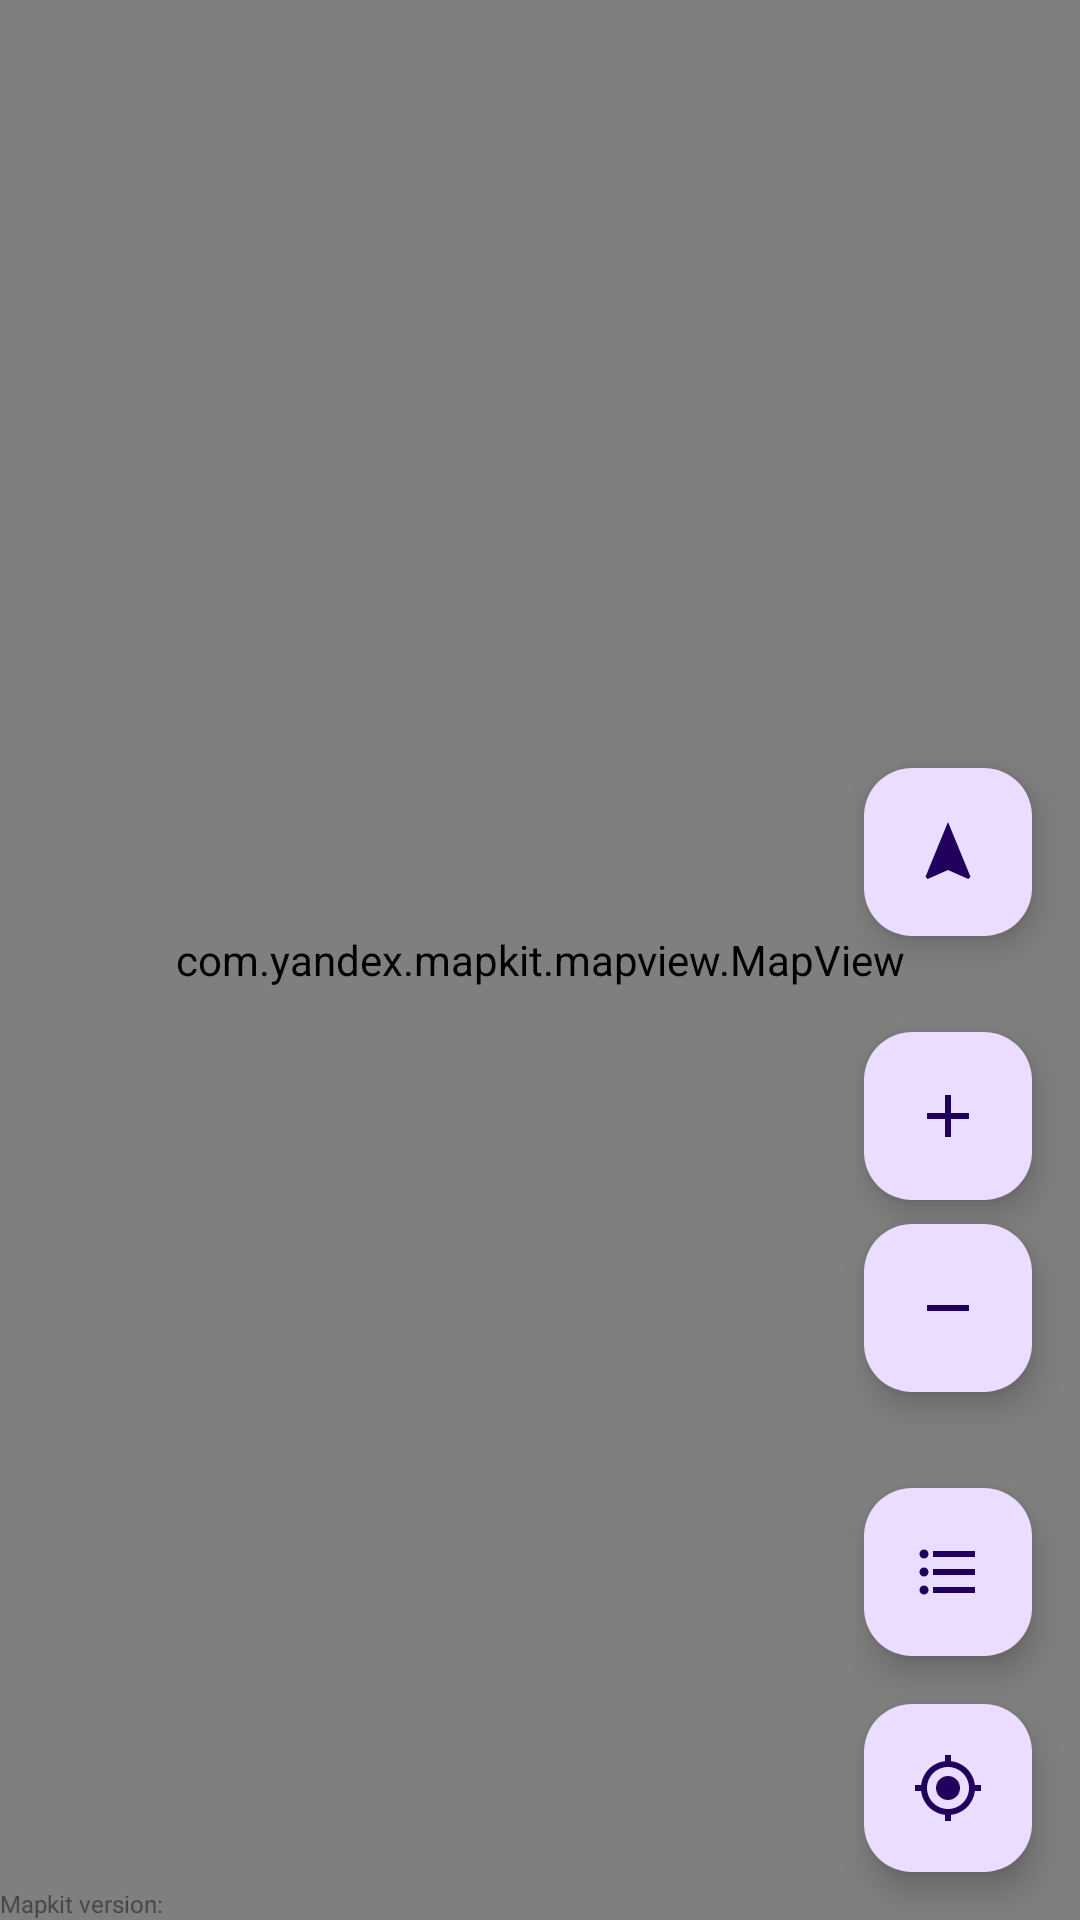

The Android layout XML behind this screen, and the referenced resources:
<!-- AndroidManifest.xml: application theme Theme.Markers -->
<!-- res/layout/fragment_maps.xml -->
<?xml version="1.0" encoding="utf-8"?>
<androidx.constraintlayout.widget.ConstraintLayout xmlns:android="http://schemas.android.com/apk/res/android"
    xmlns:app="http://schemas.android.com/apk/res-auto"
    xmlns:tools="http://schemas.android.com/tools"
    android:layout_width="match_parent"
    android:layout_height="match_parent"
    tools:context=".activity.MapsFragment">

    <com.yandex.mapkit.mapview.MapView
        android:id="@+id/mapview"
        android:layout_width="match_parent"
        android:layout_height="match_parent" />

    <include
        android:id="@+id/mapkit_version"
        layout="@layout/mapkit_version_layout" />

    <com.google.android.material.floatingactionbutton.FloatingActionButton
        android:id="@+id/zero"
        android:layout_width="wrap_content"
        android:layout_height="wrap_content"
        android:layout_marginEnd="16dp"
        android:layout_marginBottom="32dp"
        android:contentDescription="@string/move_to_location"
        app:layout_constraintBottom_toTopOf="@id/closer"
        app:layout_constraintEnd_toEndOf="parent"
        app:srcCompat="@drawable/ic_navigation_24" />
    <com.google.android.material.floatingactionbutton.FloatingActionButton
        android:id="@+id/closer"
        android:layout_width="wrap_content"
        android:layout_height="wrap_content"
        android:layout_marginEnd="16dp"
        android:layout_marginBottom="8dp"
        android:contentDescription="@string/move_to_location"
        app:layout_constraintBottom_toTopOf="@id/further"
        app:layout_constraintEnd_toEndOf="parent"
        app:srcCompat="@drawable/ic_closer_24" />
    <com.google.android.material.floatingactionbutton.FloatingActionButton
        android:id="@+id/further"
        android:layout_width="wrap_content"
        android:layout_height="wrap_content"
        android:layout_marginEnd="16dp"
        android:layout_marginBottom="32dp"
        android:contentDescription="@string/move_to_location"
        app:layout_constraintBottom_toTopOf="@id/listObjects"
        app:layout_constraintEnd_toEndOf="parent"
        app:srcCompat="@drawable/ic_further_24" />
    <com.google.android.material.floatingactionbutton.FloatingActionButton
        android:id="@+id/listObjects"
        android:layout_width="wrap_content"
        android:layout_height="wrap_content"
        android:layout_margin="16dp"
        android:contentDescription="@string/move_to_location"
        app:layout_constraintBottom_toTopOf="@id/location"
        app:layout_constraintEnd_toEndOf="parent"
        app:srcCompat="@drawable/baseline_format_list_bulleted_24" />
    <com.google.android.material.floatingactionbutton.FloatingActionButton
        android:id="@+id/location"
        android:layout_width="wrap_content"
        android:layout_height="wrap_content"
        android:layout_margin="16dp"
        android:contentDescription="@string/move_to_location"
        app:layout_constraintBottom_toBottomOf="parent"
        app:layout_constraintEnd_toEndOf="parent"
        app:srcCompat="@drawable/ic_my_location_24" />

</androidx.constraintlayout.widget.ConstraintLayout>
<!-- res/layout/mapkit_version_layout.xml (included above) -->
<?xml version="1.0" encoding="utf-8"?>
<LinearLayout xmlns:android="http://schemas.android.com/apk/res/android"
    android:orientation="horizontal"
    android:layout_width="match_parent"
    android:layout_height="match_parent"
    android:gravity="bottom">
    <TextView
        android:textSize="8sp"
        android:layout_width="wrap_content"
        android:layout_height="wrap_content"
        android:text="@string/mapkit_version" />
    <TextView
        android:id="@+id/mapkit_version_value"
        android:textSize="8dp"
        android:layout_width="wrap_content"
        android:layout_height="wrap_content" />

</LinearLayout>
<!-- resources referenced by this layout -->
<resources>
  <!-- drawable baseline_format_list_bulleted_24 (drawable) -->
  <vector xmlns:android="http://schemas.android.com/apk/res/android" android:autoMirrored="true" android:height="24dp" android:tint="#7D7979" android:viewportHeight="24" android:viewportWidth="24" android:width="24dp">
        
      <path android:fillColor="@android:color/white" android:pathData="M4,10.5c-0.83,0 -1.5,0.67 -1.5,1.5s0.67,1.5 1.5,1.5 1.5,-0.67 1.5,-1.5 -0.67,-1.5 -1.5,-1.5zM4,4.5c-0.83,0 -1.5,0.67 -1.5,1.5S3.17,7.5 4,7.5 5.5,6.83 5.5,6 4.83,4.5 4,4.5zM4,16.5c-0.83,0 -1.5,0.68 -1.5,1.5s0.68,1.5 1.5,1.5 1.5,-0.68 1.5,-1.5 -0.67,-1.5 -1.5,-1.5zM7,19h14v-2L7,17v2zM7,13h14v-2L7,11v2zM7,5v2h14L21,5L7,5z"/>
      
  </vector>
  <!-- drawable ic_closer_24 (drawable) -->
  <vector xmlns:android="http://schemas.android.com/apk/res/android" android:height="24dp" android:tint="#7D7979" android:viewportHeight="24" android:viewportWidth="24" android:width="24dp">
        
      <path android:fillColor="@android:color/white" android:pathData="M19,13h-6v6h-2v-6H5v-2h6V5h2v6h6v2z"/>
      
  </vector>
  <!-- drawable ic_further_24 (drawable) -->
  <vector xmlns:android="http://schemas.android.com/apk/res/android" android:height="24dp" android:tint="#7D7979" android:viewportHeight="24" android:viewportWidth="24" android:width="24dp">
        
      <path android:fillColor="@android:color/white" android:pathData="M19,13H5v-2h14v2z"/>
      
  </vector>
  <!-- drawable ic_my_location_24 (drawable) -->
  <vector xmlns:android="http://schemas.android.com/apk/res/android" android:height="24dp" android:tint="#7D7979" android:viewportHeight="24" android:viewportWidth="24" android:width="24dp">
        
      <path android:fillColor="@android:color/white" android:pathData="M12,8c-2.21,0 -4,1.79 -4,4s1.79,4 4,4 4,-1.79 4,-4 -1.79,-4 -4,-4zM20.94,11c-0.46,-4.17 -3.77,-7.48 -7.94,-7.94L13,1h-2v2.06C6.83,3.52 3.52,6.83 3.06,11L1,11v2h2.06c0.46,4.17 3.77,7.48 7.94,7.94L11,23h2v-2.06c4.17,-0.46 7.48,-3.77 7.94,-7.94L23,13v-2h-2.06zM12,19c-3.87,0 -7,-3.13 -7,-7s3.13,-7 7,-7 7,3.13 7,7 -3.13,7 -7,7z"/>
      
  </vector>
  <!-- drawable ic_navigation_24 (drawable) -->
  <vector xmlns:android="http://schemas.android.com/apk/res/android" android:height="24dp" android:tint="#7D7979" android:viewportHeight="24" android:viewportWidth="24" android:width="24dp">
        
      <path android:fillColor="@android:color/white" android:pathData="M12,2L4.5,20.29l0.71,0.71L12,18l6.79,3 0.71,-0.71z"/>
      
  </vector>
  <string name="mapkit_version">Mapkit version:</string>
  <string name="move_to_location">Moving to the point of your location.</string>
  <style name="Theme.Markers" parent="Base.Theme.Markers" />
  <style name="Base.Theme.Markers" parent="Theme.Material3.DayNight">
          <item name="colorPrimary">@color/design_default_color_primary</item>
          <item name="colorSurfaceContainer">@android:color/holo_blue_light</item>
          <item name="colorOnSurface">@color/black</item>
          <item name="titleTextColor">@color/white</item>
      </style>
  <!-- not gathered from this repository: default colours our renderer supplied (Android Studio template values) -->
  <color name="black">#FF000000</color>
  <color name="white">#FFFFFFFF</color>
</resources>
